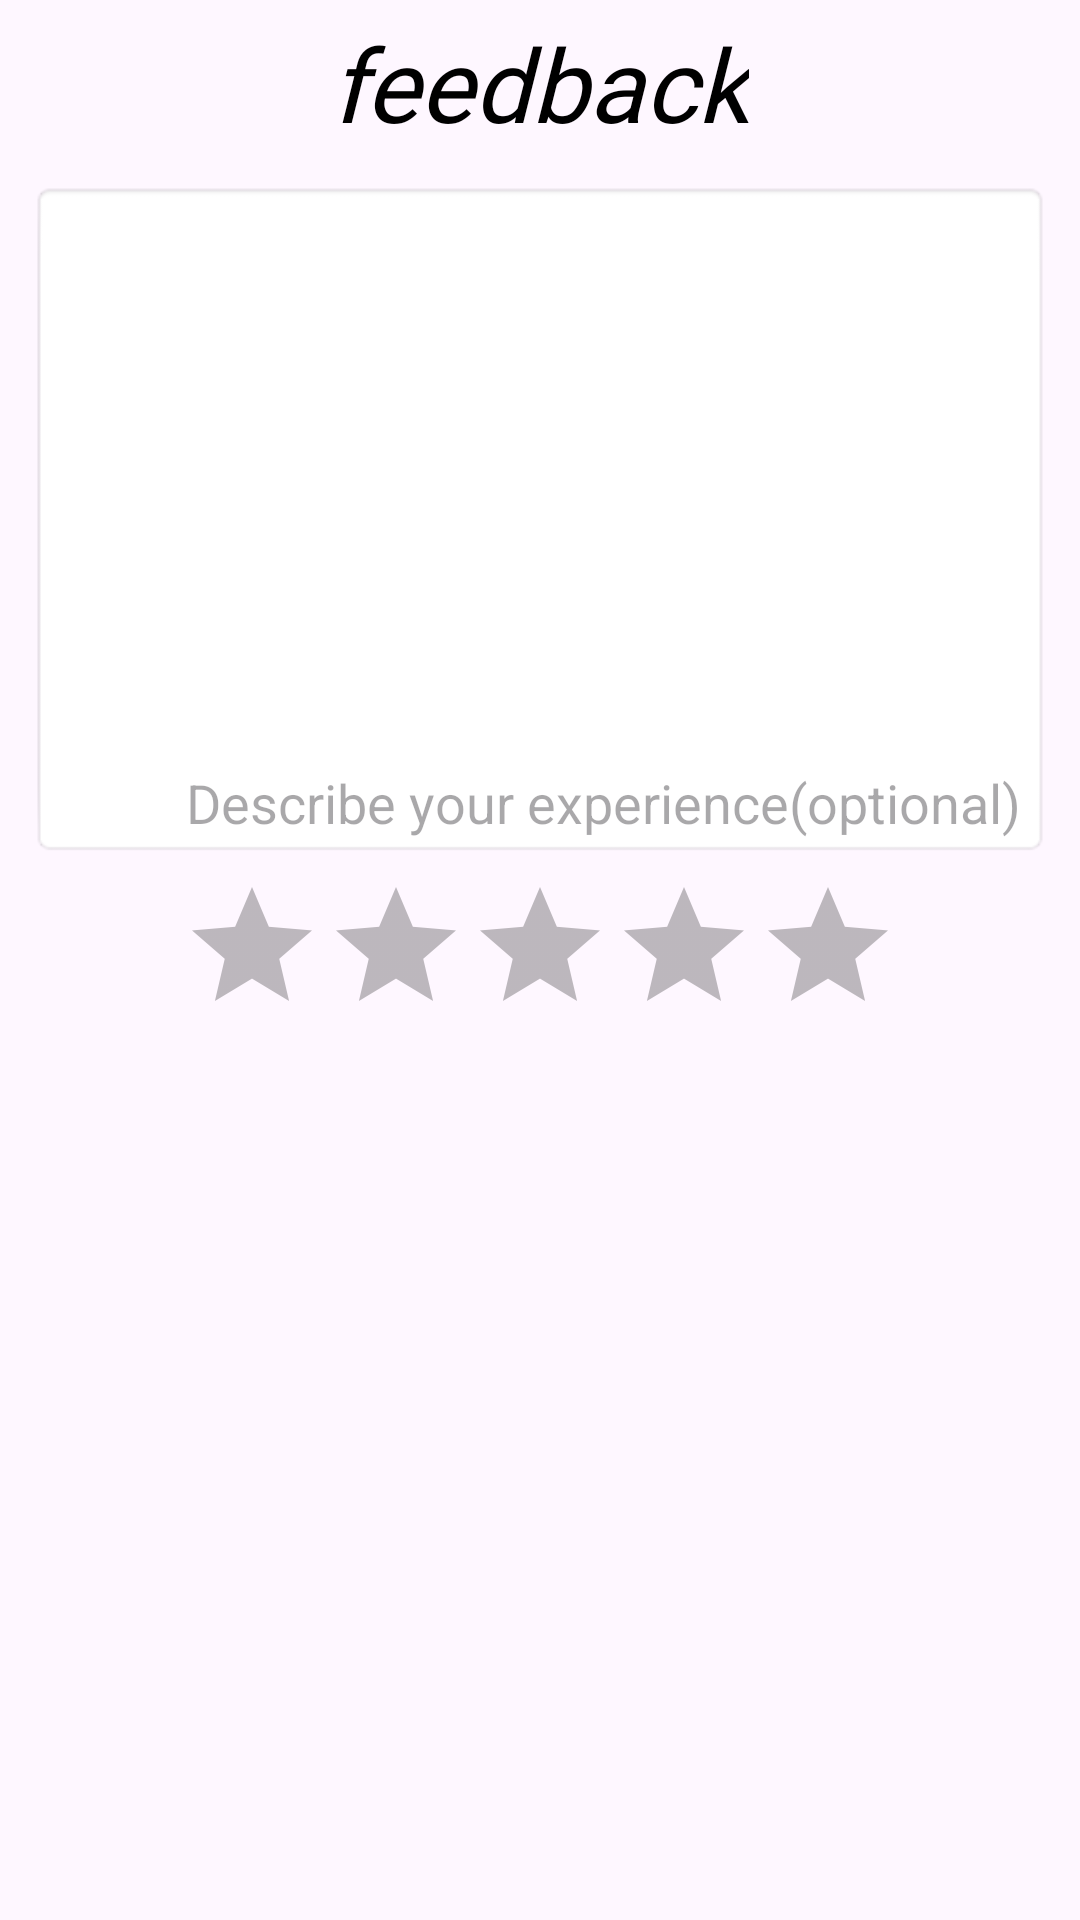

Write the Android layout XML for this screen, with the resource values it uses.
<!-- AndroidManifest.xml: application theme Theme.Task4 -->
<!-- res/layout/feedback_dialog_layout.xml -->
<?xml version="1.0" encoding="utf-8"?>
<androidx.constraintlayout.widget.ConstraintLayout xmlns:android="http://schemas.android.com/apk/res/android"
    xmlns:app="http://schemas.android.com/apk/res-auto"
    xmlns:tools="http://schemas.android.com/tools"
    android:layout_width="match_parent"
    android:layout_height="wrap_content">

    <TextView
        android:id="@+id/textView24"
        android:layout_width="wrap_content"
        android:layout_height="wrap_content"
        android:layout_marginTop="5dp"
        android:fontFamily="@font/aclonica"
        android:text="feedback"
        android:textSize="34sp"
        android:textStyle="italic"
        app:layout_constraintEnd_toEndOf="parent"
        app:layout_constraintStart_toStartOf="parent"
        app:layout_constraintTop_toTopOf="parent" />

    <EditText
        android:id="@+id/feedback_text"
        android:layout_width="0dp"
        android:layout_height="wrap_content"
        android:layout_margin="10dp"
        android:layout_marginTop="10dp"
        android:background="@android:drawable/editbox_background"
        android:gravity="bottom|right"
        android:hint="Describe your experience(optional)"
        android:lines="10"
        app:layout_constraintEnd_toEndOf="parent"
        app:layout_constraintStart_toStartOf="parent"
        app:layout_constraintTop_toBottomOf="@+id/textView24" />

    <RatingBar
        android:id="@+id/feedback_rating"
        android:layout_width="wrap_content"
        android:layout_height="wrap_content"
        android:layout_marginTop="6dp"
        app:layout_constraintEnd_toEndOf="parent"
        app:layout_constraintStart_toStartOf="parent"
        app:layout_constraintTop_toBottomOf="@+id/feedback_text" />

</androidx.constraintlayout.widget.ConstraintLayout>
<!-- resources referenced by this layout -->
<resources>
  <style name="Theme.Task4" parent="Base.Theme.Task4" />
  <style name="Base.Theme.Task4" parent="Theme.Material3.Light.NoActionBar">
          <item name="colorPrimary">@color/yello</item>
          <item name="colorPrimaryDark">@color/yello</item>
          <item name="colorAccent">@color/yello</item>
          <item name="colorControlHighlight">@color/litebackground</item>
  
  
         <item name="android:textColorHighlight">@color/litebackground</item>
          <item name="android:textColorSecondary">@color/black</item>
          <item name="android:textColorPrimary">@color/black</item>
          <item name="android:textColor">@color/black</item>
          
      </style>
  <color name="yello">#FCE622</color>
  <color name="litebackground">#F9FCDB</color>
  <color name="black">#FF000000</color>
</resources>
